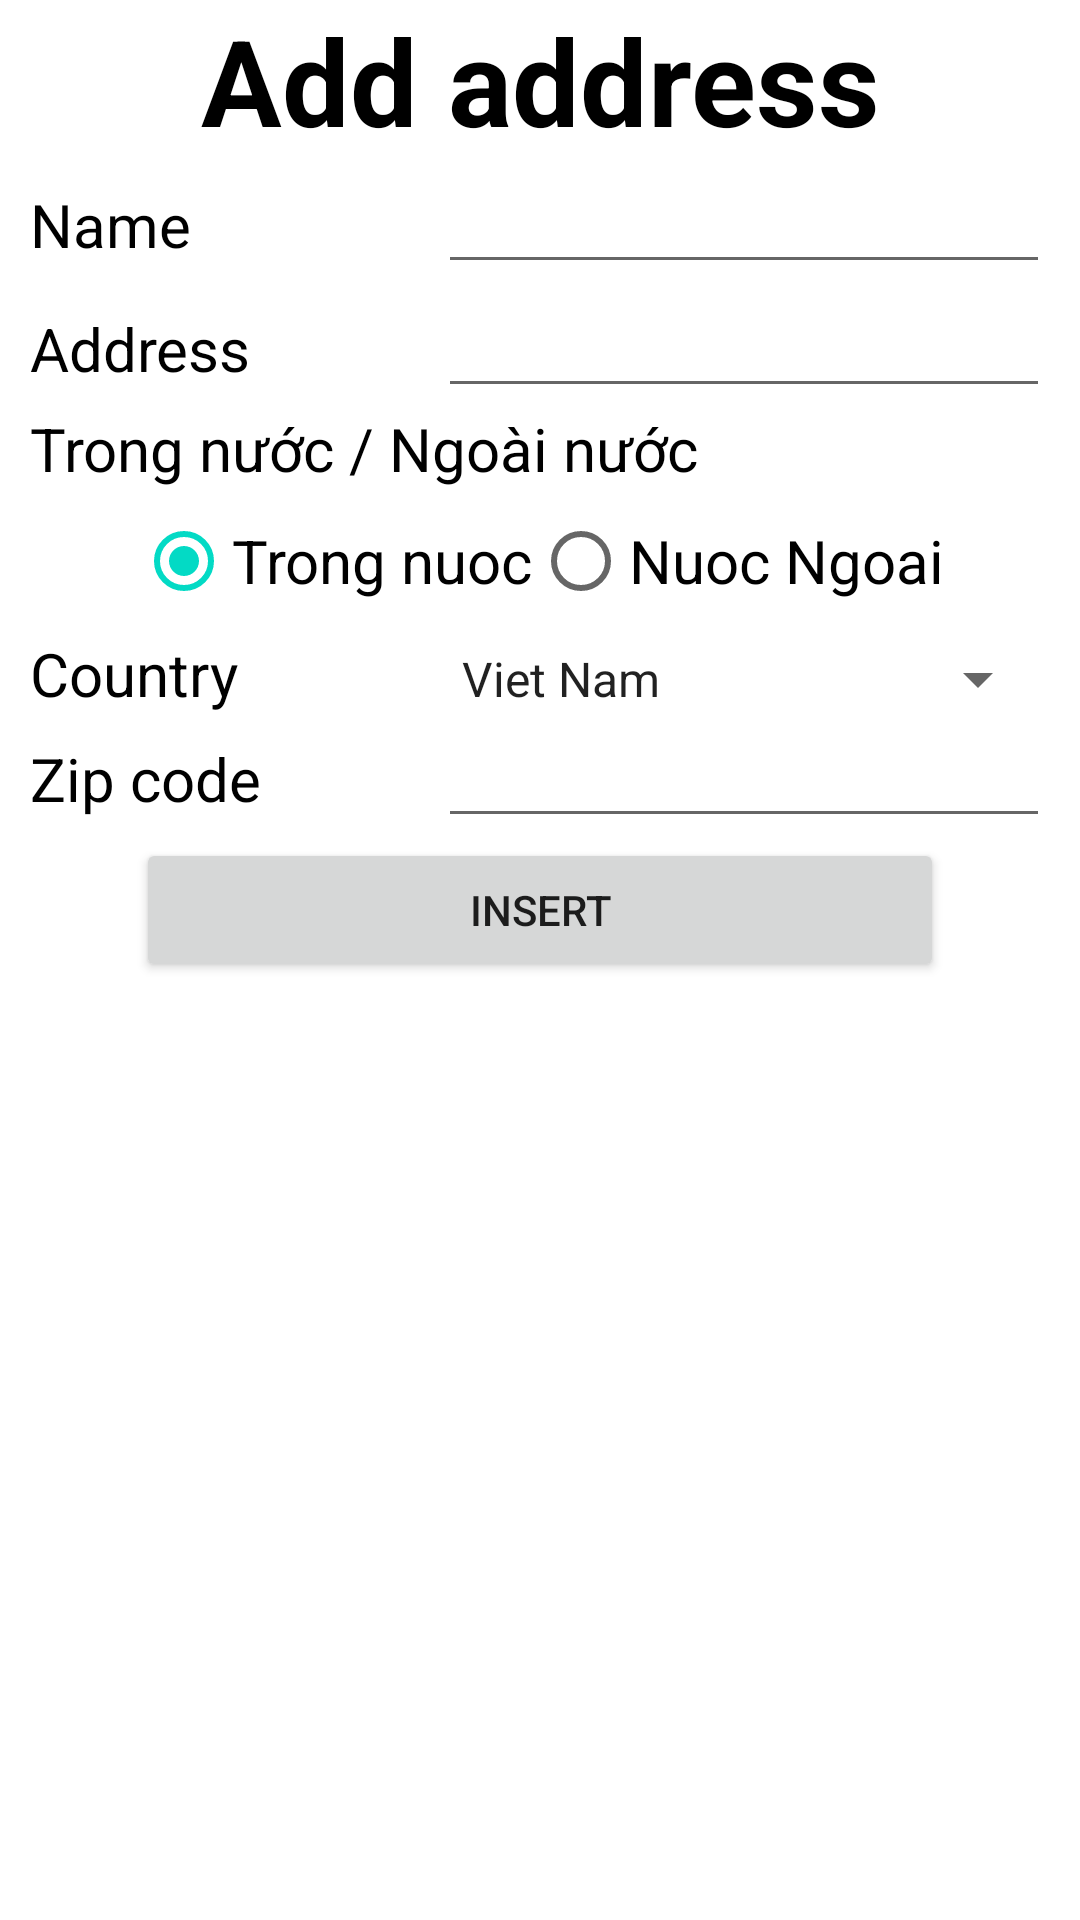

This screen was rendered from an Android layout file. Write that file and the resources it references.
<!-- AndroidManifest.xml: application theme Theme.ZipCode -->
<!-- res/layout/activity_insert.xml -->
<?xml version="1.0" encoding="utf-8"?>
<LinearLayout xmlns:android="http://schemas.android.com/apk/res/android"
    xmlns:tools="http://schemas.android.com/tools"
    android:layout_width="match_parent"
    android:layout_height="match_parent"
    android:orientation="vertical"
    tools:context=".InsertActivity">

    <TextView
        android:layout_width="match_parent"
        android:layout_height="wrap_content"
        android:gravity="center"
        android:textSize="40sp"
        android:textStyle="bold"
        android:textColor="@color/black"
        android:text="@string/add_address"/>

    <TableLayout
        android:layout_marginRight="10dp"
        android:layout_marginLeft="10dp"
        android:layout_marginEnd="10dp"
        android:layout_width="match_parent"
        android:layout_height="match_parent"
        android:layout_marginStart="10dp">

        <TableRow
            android:weightSum="10"
            android:layout_width="match_parent"
            android:layout_height="wrap_content"
            tools:ignore="UselessParent">

            <TextView
                android:layout_width="0dp"
                android:layout_height="wrap_content"
                android:textColor="@color/black"
                android:textSize="20sp"
                android:layout_weight="4"
                android:text="@string/name" />

            <EditText
                android:id="@+id/edtName"
                android:layout_width="0dp"
                android:layout_height="wrap_content"
                android:autofillHints=""
                android:inputType="text"
                android:layout_weight="6"
                tools:ignore="LabelFor" />
        </TableRow>

        <TableRow
            android:weightSum="10"
            android:layout_width="match_parent"
            android:layout_height="wrap_content"
            tools:ignore="UselessParent">

            <TextView
                android:layout_width="0dp"
                android:layout_height="wrap_content"
                android:textColor="@color/black"
                android:textSize="20sp"
                android:layout_weight="4"
                android:text="@string/address" />

            <EditText
                android:id="@+id/edtAddress"
                android:layout_width="0dp"
                android:layout_height="wrap_content"
                android:autofillHints=""
                android:inputType="text"
                android:layout_weight="6"
                tools:ignore="LabelFor" />
        </TableRow>

        <TableRow
            android:layout_width="match_parent"
            android:layout_height="wrap_content"
            tools:ignore="UselessParent">

            <TextView
                android:layout_weight="2"
                android:layout_width="wrap_content"
                android:layout_height="wrap_content"
                android:textColor="@color/black"
                android:textSize="20sp"
                android:text="@string/domestic_foreign" />
        </TableRow>

        <TableRow
            android:gravity="center"
            android:layout_width="match_parent"
            android:layout_height="wrap_content"
            tools:ignore="UselessParent">

            <RadioGroup
                android:id="@+id/rdgCountry"
                android:layout_width="match_parent"
                android:layout_height="wrap_content"
                android:orientation="horizontal">
                <RadioButton
                    android:id="@+id/rdoDomestic"
                    android:layout_width="wrap_content"
                    android:layout_height="wrap_content"
                    android:checked="true"
                    android:textSize="20sp"
                    android:text="@string/domestic" />
                <RadioButton
                    android:id="@+id/rdoForeign"
                    android:layout_width="wrap_content"
                    android:layout_height="wrap_content"
                    android:textSize="20sp"
                    android:text="@string/foreign" />
            </RadioGroup>
        </TableRow>

        <TableRow
            android:weightSum="10"
            android:layout_width="match_parent"
            android:layout_height="wrap_content"
            tools:ignore="UselessParent">

            <TextView
                android:layout_width="0dp"
                android:layout_height="wrap_content"
                android:layout_weight="4"
                android:textColor="@color/black"
                android:textSize="20sp"
                android:text="@string/country" />

            <Spinner
                android:id="@+id/spnCountry"
                android:layout_width="0dp"
                android:layout_height="wrap_content"
                android:layout_weight="6"
                android:textSize="20sp"
                android:entries="@array/country"/>
        </TableRow>

        <TableRow
            android:weightSum="10"
            android:layout_width="match_parent"
            android:layout_height="wrap_content"
            tools:ignore="UselessParent">

            <TextView
                android:layout_width="0dp"
                android:layout_height="wrap_content"
                android:textColor="@color/black"
                android:textSize="20sp"
                android:layout_weight="4"
                android:text="@string/zip_code" />

            <EditText
                android:id="@+id/edtZipCode"
                android:layout_width="0dp"
                android:layout_height="wrap_content"
                android:autofillHints=""
                android:layout_weight="6"
                android:inputType="text"
                tools:ignore="LabelFor" />
        </TableRow>

        <TableRow
            android:id="@+id/tableRow3"
            android:gravity="center"
            android:layout_width="match_parent"
            android:layout_height="wrap_content">
            <Button
                android:text="@string/insert"
                android:layout_height="wrap_content"
                android:id="@+id/btnInsert"
                android:layout_width="wrap_content"/>
        </TableRow>
    </TableLayout>
</LinearLayout>
<!-- resources referenced by this layout -->
<resources>
  <string-array name="country">
          <item name="vietnam">Viet Nam</item>
          <item name="japan">Japan</item>
          <item name="south_korea">South Korea</item>
          <item name="united_kingdom">United Kingdom</item>
      </string-array>
  <string name="add_address">Add address</string>
  <string name="address">Address</string>
  <string name="country">Country</string>
  <string name="domestic">Trong nuoc</string>
  <string name="domestic_foreign">Trong nước / Ngoài nước</string>
  <string name="foreign">Nuoc Ngoai</string>
  <string name="insert">Insert</string>
  <string name="name">Name</string>
  <string name="zip_code">Zip code</string>
  <style name="Theme.ZipCode" parent="Theme.MaterialComponents.DayNight.DarkActionBar">
          
          <item name="colorPrimary">@color/purple_500</item>
          <item name="colorPrimaryVariant">@color/purple_700</item>
          <item name="colorOnPrimary">@color/white</item>
          
          <item name="colorSecondary">@color/teal_200</item>
          <item name="colorSecondaryVariant">@color/teal_700</item>
          <item name="colorOnSecondary">@color/black</item>
          
          <item name="android:statusBarColor" tools:targetApi="l">?attr/colorPrimaryVariant</item>
          
      </style>
  <!-- not gathered from this repository: default colours our renderer supplied (Android Studio template values) -->
  <color name="purple_500">#FF6200EE</color>
  <color name="purple_700">#FF3700B3</color>
  <color name="teal_200">#FF03DAC5</color>
  <color name="teal_700">#FF018786</color>
  <color name="black">#FF000000</color>
  <color name="white">#FFFFFFFF</color>
</resources>
